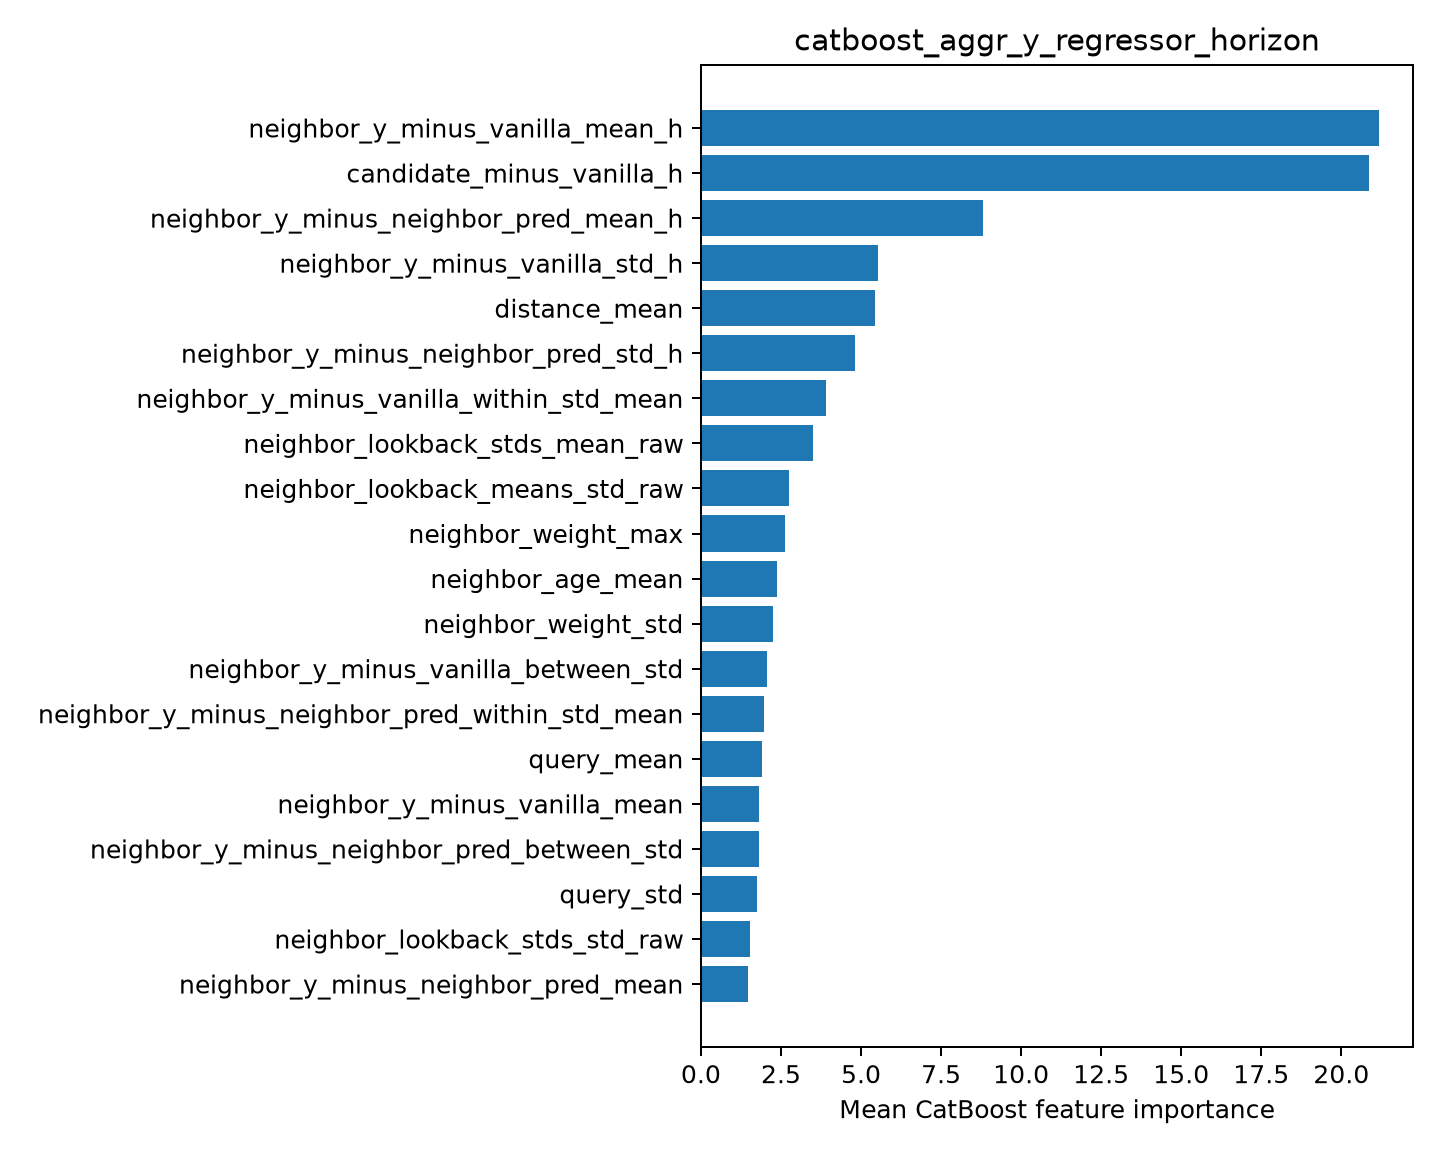

Source data for this figure (header and first rows):
feature, importance
neighbor_y_minus_vanilla_mean_h, 21.18
candidate_minus_vanilla_h, 20.86
neighbor_y_minus_neighbor_pred_mean_h, 8.819
neighbor_y_minus_vanilla_std_h, 5.518
distance_mean, 5.432
neighbor_y_minus_neighbor_pred_std_h, 4.803
neighbor_y_minus_vanilla_within_std_mean, 3.92
neighbor_lookback_stds_mean_raw, 3.503
neighbor_lookback_means_std_raw, 2.753
neighbor_weight_max, 2.618
neighbor_age_mean, 2.381
neighbor_weight_std, 2.245
neighbor_y_minus_vanilla_between_std, 2.066
neighbor_y_minus_neighbor_pred_within_st…, 1.977
query_mean, 1.922
neighbor_y_minus_vanilla_mean, 1.816
neighbor_y_minus_neighbor_pred_between_s…, 1.799
query_std, 1.743
neighbor_lookback_stds_std_raw, 1.547
neighbor_y_minus_neighbor_pred_mean, 1.47
